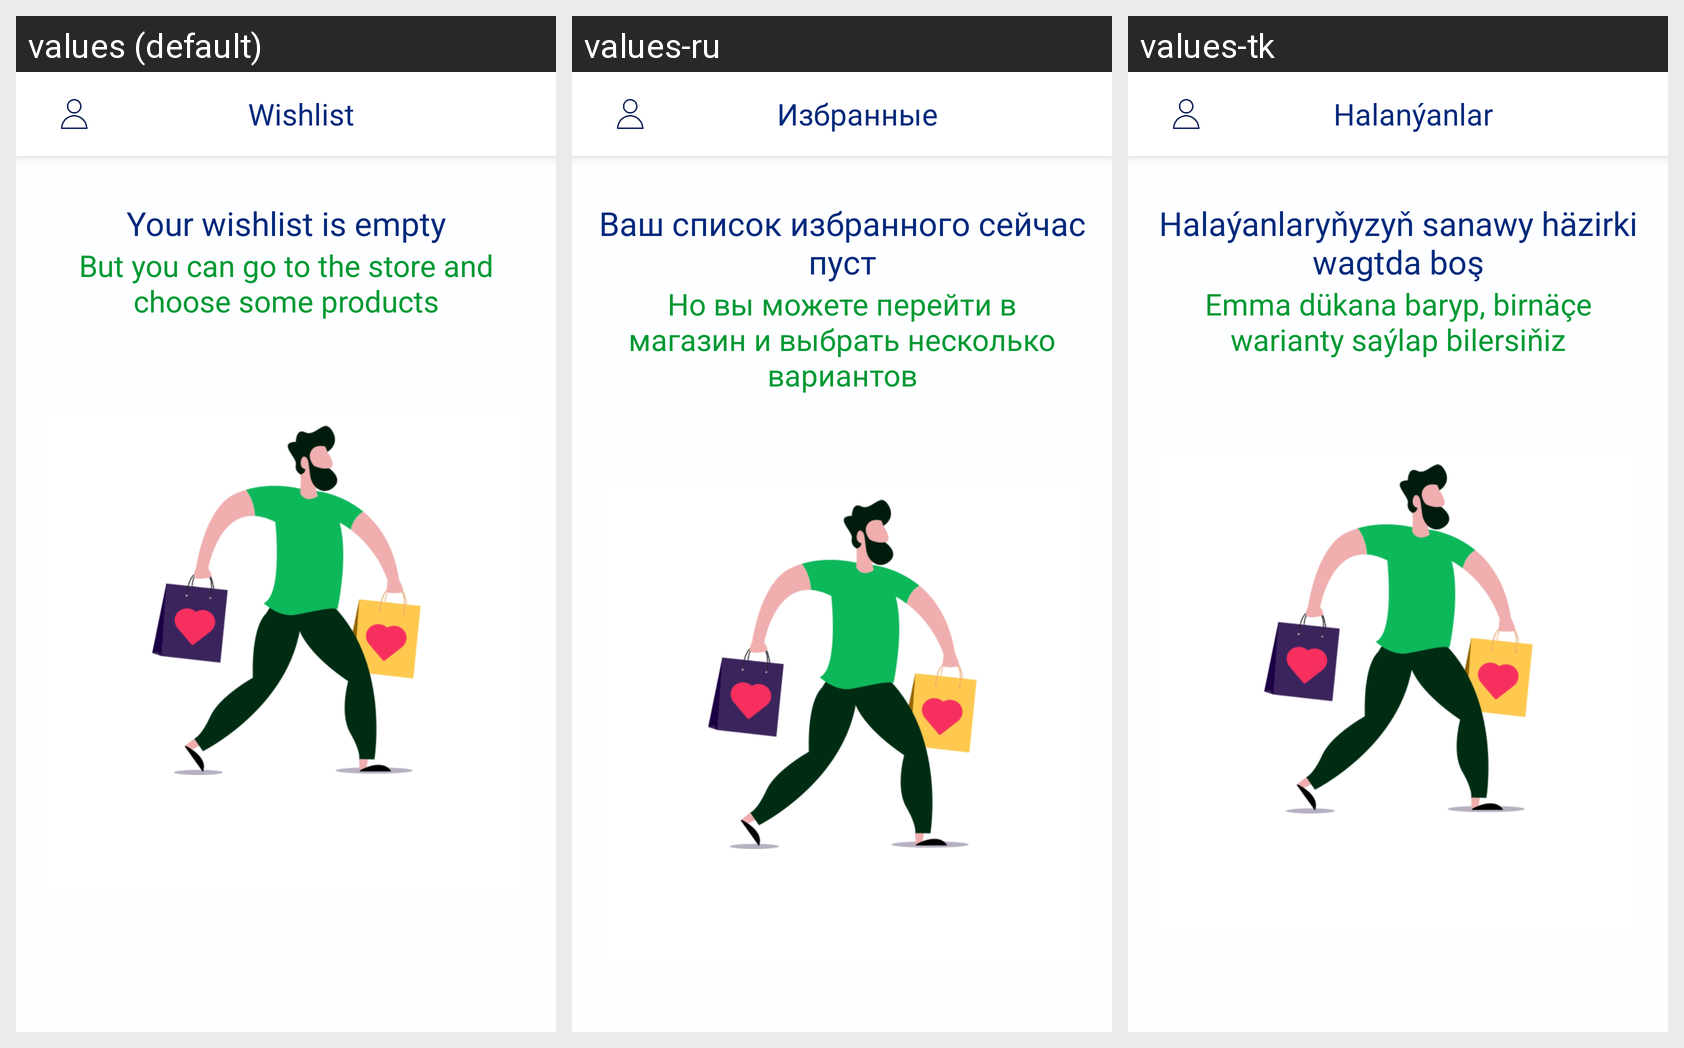

The same Android screen rendered under several of its app's locales, left to right. List the strings drawn on it with the default value and each locale's translation.
Android screen res/layout/fragment_wishlist.xml rendered under 3 locales, left to right: values (default), values-ru, values-tk. Device: Nexus 5 (rendered at 1080×1920; each locale shown at half size, 540×960, under a caption strip naming it); theme Walmart_theme.
Strings drawn on this screen, with the default value and each locale's value (text and hints the layout hard-codes, and strings that could not be matched under every locale, appear in the picture but are not listed):

nav_bar_Wishlist
  values: Wishlist
  values-ru: Избранные
  values-tk: Halanýanlar

Wishlist_is_empty
  values: Your wishlist is empty
  values-ru: Ваш список избранного сейчас пуст
  values-tk: Halaýanlaryňyzyň sanawy häzirki wagtda boş

go_and_add_a_product_to_wishlist
  values: But you can go to the store and choose some products
  values-ru: Но вы можете перейти в магазин и выбрать несколько вариантов
  values-tk: Emma dükana baryp, birnäçe warianty saýlap bilersiňiz
